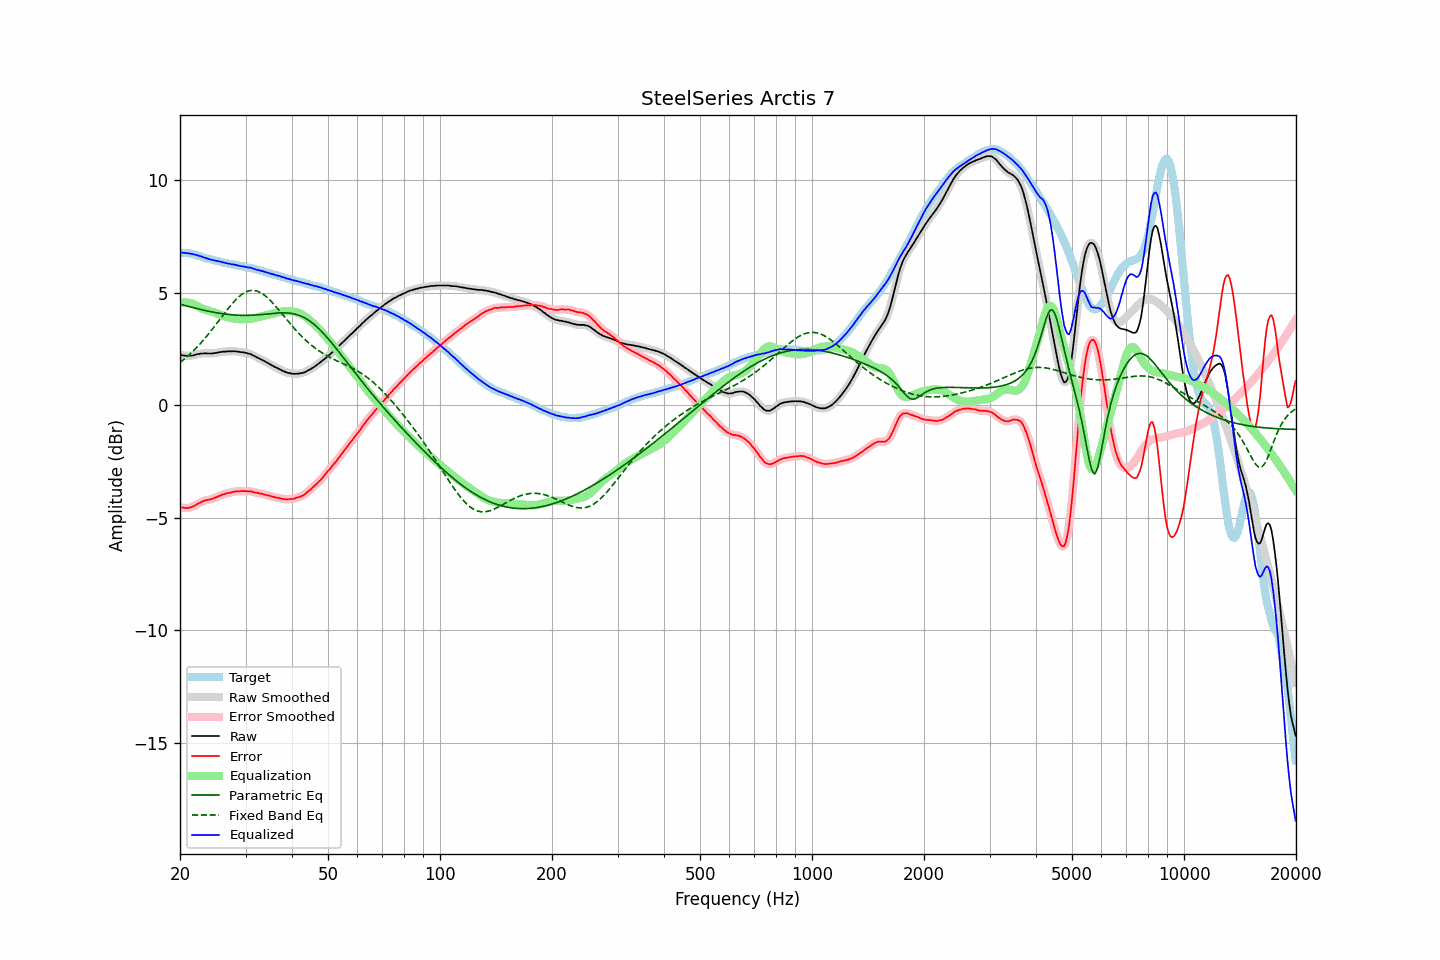

The file beside this chart, header and first rows:
frequency, raw, error, smoothed, error_smoothed, equalization, parametric_eq, fixed_band_eq, equalized_raw, equalized_smoothed, target
20.00, 2.23, -4.54, 2.23, -4.53, 4.54, 4.49, 1.89, 6.76, 6.77, 6.76
20.20, 2.23, -4.54, 2.22, -4.55, 4.55, 4.47, 1.95, 6.78, 6.77, 6.76
20.40, 2.21, -4.56, 2.21, -4.56, 4.56, 4.45, 2.00, 6.77, 6.77, 6.76
20.61, 2.20, -4.57, 2.20, -4.57, 4.56, 4.43, 2.06, 6.76, 6.76, 6.76
20.81, 2.20, -4.57, 2.19, -4.57, 4.56, 4.41, 2.12, 6.76, 6.75, 6.76
21.02, 2.19, -4.58, 2.19, -4.57, 4.55, 4.39, 2.19, 6.74, 6.75, 6.76
21.23, 2.20, -4.55, 2.19, -4.55, 4.54, 4.37, 2.25, 6.74, 6.73, 6.74
21.44, 2.20, -4.53, 2.20, -4.53, 4.52, 4.35, 2.32, 6.72, 6.72, 6.73
21.66, 2.21, -4.50, 2.21, -4.50, 4.50, 4.33, 2.39, 6.70, 6.71, 6.71
21.87, 2.23, -4.46, 2.23, -4.47, 4.46, 4.32, 2.46, 6.69, 6.69, 6.69
22.09, 2.25, -4.43, 2.24, -4.43, 4.43, 4.30, 2.53, 6.67, 6.67, 6.68
22.31, 2.27, -4.38, 2.26, -4.39, 4.39, 4.28, 2.61, 6.66, 6.65, 6.65
22.54, 2.28, -4.35, 2.28, -4.35, 4.35, 4.26, 2.68, 6.63, 6.63, 6.63
22.76, 2.30, -4.31, 2.29, -4.31, 4.32, 4.25, 2.76, 6.61, 6.61, 6.61
22.99, 2.30, -4.28, 2.30, -4.28, 4.29, 4.23, 2.84, 6.58, 6.58, 6.58
23.22, 2.30, -4.25, 2.30, -4.25, 4.26, 4.21, 2.93, 6.56, 6.56, 6.55
23.45, 2.31, -4.22, 2.30, -4.23, 4.24, 4.20, 3.01, 6.54, 6.54, 6.52
23.69, 2.30, -4.22, 2.30, -4.21, 4.21, 4.18, 3.10, 6.51, 6.51, 6.51
23.92, 2.30, -4.20, 2.30, -4.20, 4.19, 4.17, 3.18, 6.49, 6.49, 6.49
24.16, 2.30, -4.19, 2.29, -4.19, 4.17, 4.15, 3.27, 6.47, 6.47, 6.48
24.40, 2.30, -4.16, 2.30, -4.16, 4.15, 4.14, 3.36, 6.45, 6.45, 6.46
24.65, 2.31, -4.13, 2.30, -4.14, 4.13, 4.13, 3.45, 6.44, 6.43, 6.44
24.89, 2.32, -4.10, 2.32, -4.11, 4.10, 4.11, 3.55, 6.42, 6.42, 6.42
25.14, 2.33, -4.08, 2.33, -4.08, 4.08, 4.10, 3.64, 6.40, 6.41, 6.41
25.39, 2.35, -4.04, 2.34, -4.05, 4.05, 4.09, 3.73, 6.39, 6.39, 6.39
25.65, 2.36, -4.02, 2.36, -4.01, 4.02, 4.08, 3.83, 6.37, 6.37, 6.38
25.91, 2.37, -3.98, 2.37, -3.99, 3.99, 4.07, 3.92, 6.36, 6.36, 6.35
26.16, 2.38, -3.96, 2.37, -3.96, 3.97, 4.06, 4.02, 6.34, 6.34, 6.33
26.43, 2.38, -3.95, 2.38, -3.94, 3.94, 4.05, 4.11, 6.32, 6.32, 6.32
26.69, 2.39, -3.92, 2.39, -3.92, 3.92, 4.04, 4.20, 6.31, 6.31, 6.30
26.96, 2.39, -3.90, 2.39, -3.90, 3.90, 4.03, 4.29, 6.29, 6.29, 6.29
27.23, 2.40, -3.88, 2.39, -3.89, 3.88, 4.02, 4.38, 6.28, 6.27, 6.28
27.50, 2.39, -3.88, 2.39, -3.87, 3.87, 4.01, 4.47, 6.26, 6.26, 6.27
27.77, 2.40, -3.85, 2.39, -3.86, 3.86, 4.01, 4.55, 6.25, 6.25, 6.25
28.05, 2.40, -3.84, 2.39, -3.84, 3.84, 4.00, 4.63, 6.24, 6.24, 6.24
28.33, 2.39, -3.83, 2.39, -3.83, 3.83, 4.00, 4.70, 6.22, 6.22, 6.21
28.62, 2.38, -3.83, 2.38, -3.82, 3.83, 3.99, 4.77, 6.20, 6.20, 6.20
28.90, 2.37, -3.82, 2.37, -3.82, 3.82, 3.99, 4.83, 6.19, 6.19, 6.19
29.19, 2.36, -3.81, 2.36, -3.82, 3.82, 3.99, 4.89, 6.17, 6.17, 6.17
29.48, 2.35, -3.82, 2.35, -3.82, 3.81, 3.99, 4.94, 6.16, 6.16, 6.17
29.78, 2.34, -3.82, 2.34, -3.82, 3.82, 3.99, 4.99, 6.15, 6.15, 6.16
30.08, 2.33, -3.82, 2.32, -3.82, 3.82, 3.99, 5.03, 6.14, 6.14, 6.14
30.38, 2.30, -3.83, 2.31, -3.82, 3.82, 3.99, 5.06, 6.12, 6.13, 6.12
30.68, 2.29, -3.82, 2.28, -3.82, 3.83, 3.99, 5.08, 6.12, 6.11, 6.11
30.99, 2.27, -3.82, 2.26, -3.83, 3.84, 3.99, 5.09, 6.10, 6.10, 6.09
31.30, 2.23, -3.85, 2.23, -3.85, 3.85, 4.00, 5.10, 6.08, 6.08, 6.08
31.61, 2.20, -3.87, 2.19, -3.86, 3.86, 4.00, 5.10, 6.06, 6.06, 6.06
31.93, 2.16, -3.88, 2.16, -3.88, 3.88, 4.00, 5.08, 6.03, 6.03, 6.04
32.24, 2.12, -3.89, 2.12, -3.90, 3.89, 4.01, 5.07, 6.01, 6.01, 6.01
32.57, 2.09, -3.91, 2.08, -3.91, 3.91, 4.01, 5.04, 6.00, 5.99, 6.00
32.89, 2.05, -3.94, 2.05, -3.93, 3.93, 4.02, 5.01, 5.97, 5.98, 5.98
33.22, 2.02, -3.93, 2.01, -3.94, 3.94, 4.03, 4.96, 5.96, 5.96, 5.95
33.55, 1.98, -3.96, 1.98, -3.96, 3.96, 4.03, 4.92, 5.94, 5.94, 5.94
33.89, 1.94, -3.98, 1.94, -3.98, 3.98, 4.04, 4.86, 5.91, 5.92, 5.92
34.23, 1.90, -4.00, 1.90, -4.00, 4.00, 4.05, 4.80, 5.89, 5.89, 5.89
34.57, 1.86, -4.01, 1.86, -4.01, 4.01, 4.06, 4.73, 5.87, 5.87, 5.87
34.92, 1.82, -4.03, 1.82, -4.03, 4.03, 4.06, 4.66, 5.85, 5.85, 5.85
35.27, 1.78, -4.06, 1.78, -4.05, 4.05, 4.07, 4.59, 5.83, 5.83, 5.83
35.62, 1.74, -4.07, 1.74, -4.07, 4.07, 4.08, 4.51, 5.81, 5.81, 5.81
35.97, 1.70, -4.09, 1.70, -4.09, 4.09, 4.08, 4.43, 5.78, 5.79, 5.79
... 635 more rows
